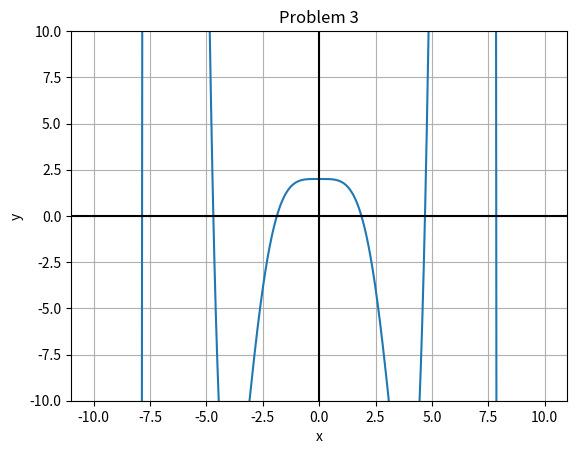

This chart was generated by the following Python code:
# Template File for Homework 3, Problem 3
# PHYS 331
# Amy Oldenburg
#----------------------------------------------   
# DO NOT MODIFY BETWEEN THIS LINE AND ONE BELOW
## module newtonRaphson
import numpy as np
import matplotlib.pyplot as plt 

''' root = newtonRaphson(f,df,a,b,tol,maxiter).
    Finds a root of f(x) = 0 by combining the Newton-Raphson
    method with bisection. The root must be bracketed in (a,b).
    Calls user-supplied functions f(x) and its derivative df(x).   
    tol is the tolerance, and maxiter is the maximum number of iterations..
''' 
def newtonRaphson(f,df,a,b,tol,maxiter): 
    from numpy import sign    
    fa = f(a)
    if fa == 0.0: return a
    fb = f(b)
    if fb == 0.0: return b
    if sign(fa) == sign(fb): 
        print('Root is not bracketed')
        return []
    x = 0.5*(a + b)                    
    for i in range(maxiter):
        fx = f(x)
        if fx == 0.0: return x
      # Tighten the brackets on the root 
        if sign(fa) != sign(fx): b = x  
        else: a = x
      # Try a Newton-Raphson step    
        dfx = df(x)
      # If division by zero, push x out of bounds
        try: dx = -fx/dfx
        except ZeroDivisionError: dx = b - a
        x = x + dx
      # If the result is outside the brackets, use bisection  
        if (b - x)*(x - a) < 0.0:  
            dx = 0.5*(b - a)                      
            x = a + dx
      # Check for convergence     
        if abs(dx) < tol*max(abs(b),1.0): return x
    print('Too many iterations in Newton-Raphson')
## ADD your code below this line
#----------------------------------------------

def f1(x):
	"""
	Function for the natural frequencies 
	"""
	return np.cosh(x)*np.cos(x)+1

def f_prime(x):
	"""
	derivative of above function
	"""
	return np.cos(x)*np.sinh(x)-np.sin(x)*np.cosh(x)

def HarryPlotter(f,xlo,xhi):
	"""
	"The Chosen function"

	INPUT:
		f: function, this is the function graphed
		xlo: float, lower bound of the graph of the function f
		xhi: float, upper bound of the graph of the function f

	OUTPUT:
		graph of function f over domain xlo-xhi with mesh size dx (definied within the function)
	"""
	dx=1e-3                                         #Plot generator function
	x_vals=np.arange(xlo,xhi+dx,dx)                 #Determine x and y values
	y_vals= f(x_vals)                               
	plt.plot(x_vals,y_vals)
	plt.grid()
	plt.title("Problem 3")
	plt.axhline(color='black')
	plt.axvline(color='black')
	plt.ylim(-10,10)
	plt.xlabel('x')
	plt.ylabel('y')
	plt.show()

def freq(x):
	L= 0.9
	E= 2e11
	I= 3.2552e-11
	m= 0.4415625
	return np.power((np.power(x,4)*E*I/(m*np.power(L,3))),0.5)/(2*np.pi)

a_b_vals={0.0:2.5,2.5:5.0,7.5:8.0}
i=0
for a in a_b_vals.keys():
	b= a_b_vals[a]
	i+=1
	f, df, tol, maxiter = f1, f_prime, 1e-8, 30
	print('Fundemental frequency', str(i), 'is', str(freq(newtonRaphson(f,f_prime,a,b,tol,maxiter))), 'Hertz')
	print("")
HarryPlotter(f,-10,10)